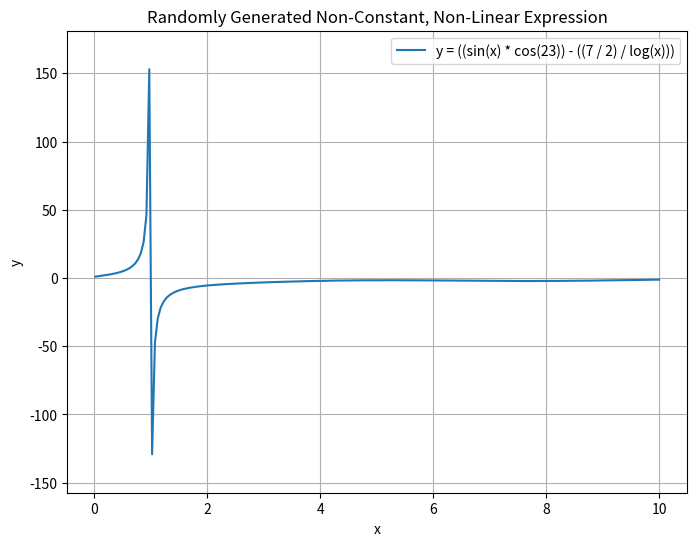

This figure's Python source:
import random
import sympy
from sympy import symbols, sin, cos, log, pi, E, Integer
import matplotlib.pyplot as plt
import numpy as np
import math

def random_operand():
    # Increase the likelihood of 'x' to avoid constants only
    operands = [
        'x', 'x', 'x',
        '2', '3', '5', '7', '11', '17', '23',
        'pi', 'E'
    ]
    return random.choice(operands)

def random_operation():
    operations = [
        ('+', 2),
        ('-', 2),
        ('*', 2),
        ('/', 2),
        ('sin', 1),
        ('cos', 1),
        ('log', 1)
    ]
    return random.choice(operations)

def is_pure_constant(expr_str):
    x = symbols('x', real=True)
    try:
        val = sympy.sympify(expr_str, {'x': x, 'pi': pi, 'E': E})
        # Pure constant if there are no free symbols:
        return val.free_symbols == set()
    except:
        return False

def is_pure_integer(expr_str):
    x = symbols('x', real=True)
    try:
        val = sympy.sympify(expr_str, {'x': x, 'pi': pi, 'E': E})
        # Check if val is an integer (e.g., type Integer or can be simplified to integer)
        return val.is_Integer
    except:
        return False

def build_random_expression(max_ops=3):
    if max_ops == 0:
        return random_operand()
    
    while True:
        op, arity = random_operation()
        if arity == 2:
            left = build_random_expression(max_ops - 1)
            right = build_random_expression(max_ops - 1)

            # Avoid trivial addition/subtraction of constants
            if op in ['+', '-'] and is_pure_constant(left) and is_pure_constant(right):
                continue

            # Avoid trivial multiplication of integers
            if op == '*' and is_pure_integer(left) and is_pure_integer(right):
                continue

            return f'({left} {op} {right})'
        else:
            sub = build_random_expression(max_ops - 1)
            return f'{op}({sub})'

def is_constant_function(expr):
    x = symbols('x', real=True)
    deriv = sympy.diff(expr, x)
    return sympy.simplify(deriv) == 0

def is_linear_function(expr):
    x = symbols('x', real=True)
    first_deriv = sympy.simplify(sympy.diff(expr, x))
    second_deriv = sympy.simplify(sympy.diff(expr, (x, 2)))
    
    # If second derivative is zero and first derivative is a nonzero constant => linear
    if second_deriv == 0:
        if first_deriv.free_symbols == set() and first_deriv != 0:
            return True
    return False

def generate_non_constant_and_non_linear_expression(max_ops=3):
    x = symbols('x', real=True)
    while True:
        expr_str = build_random_expression(max_ops)
        expr = sympy.sympify(expr_str, {'x': x, 'pi': pi, 'E': E, 'sin': sin, 'cos': cos, 'log': log})
        
        if not is_constant_function(expr) and not is_linear_function(expr):
            return expr_str, expr

def plot_expression(expr_str):
    x = symbols('x', real=True)
    expr = sympy.sympify(expr_str, {'x': x, 'pi': pi, 'E': E, 'sin': sin, 'cos': cos, 'log': log})
    f = sympy.lambdify(x, expr, 'numpy')
    
    # We'll try a base range of -10 to 10
    X = np.linspace(-10, 10, 400)
    Y = f(X)

    # Filter out invalid (NaN/Inf) values
    finite_mask = np.isfinite(Y)
    X_finite = X[finite_mask]
    Y_finite = Y[finite_mask]

    if len(Y_finite) == 0:
        # If no finite values, just skip plotting (or handle differently)
        print("No valid finite values for the function in the given range.")
        return

    # Adjust plot limits to fit the data
    y_min, y_max = np.min(Y_finite), np.max(Y_finite)
    # Add a small margin
    margin = 0.1 * (y_max - y_min if y_max != y_min else 1)
    y_min -= margin
    y_max += margin

    plt.figure(figsize=(8, 6))
    plt.plot(X, Y, label=f'y = {expr_str}')
    plt.title('Randomly Generated Non-Constant, Non-Linear Expression')
    plt.xlabel('x')
    plt.ylabel('y')
    plt.grid(True)
    plt.legend()
    plt.ylim(y_min, y_max)  # Fit to data
    plt.show()

if __name__ == "__main__":
    expr_str, expr = generate_non_constant_and_non_linear_expression(max_ops=3)
    print("Generated non-constant, non-linear equation:", expr_str)
    plot_expression(expr_str)
